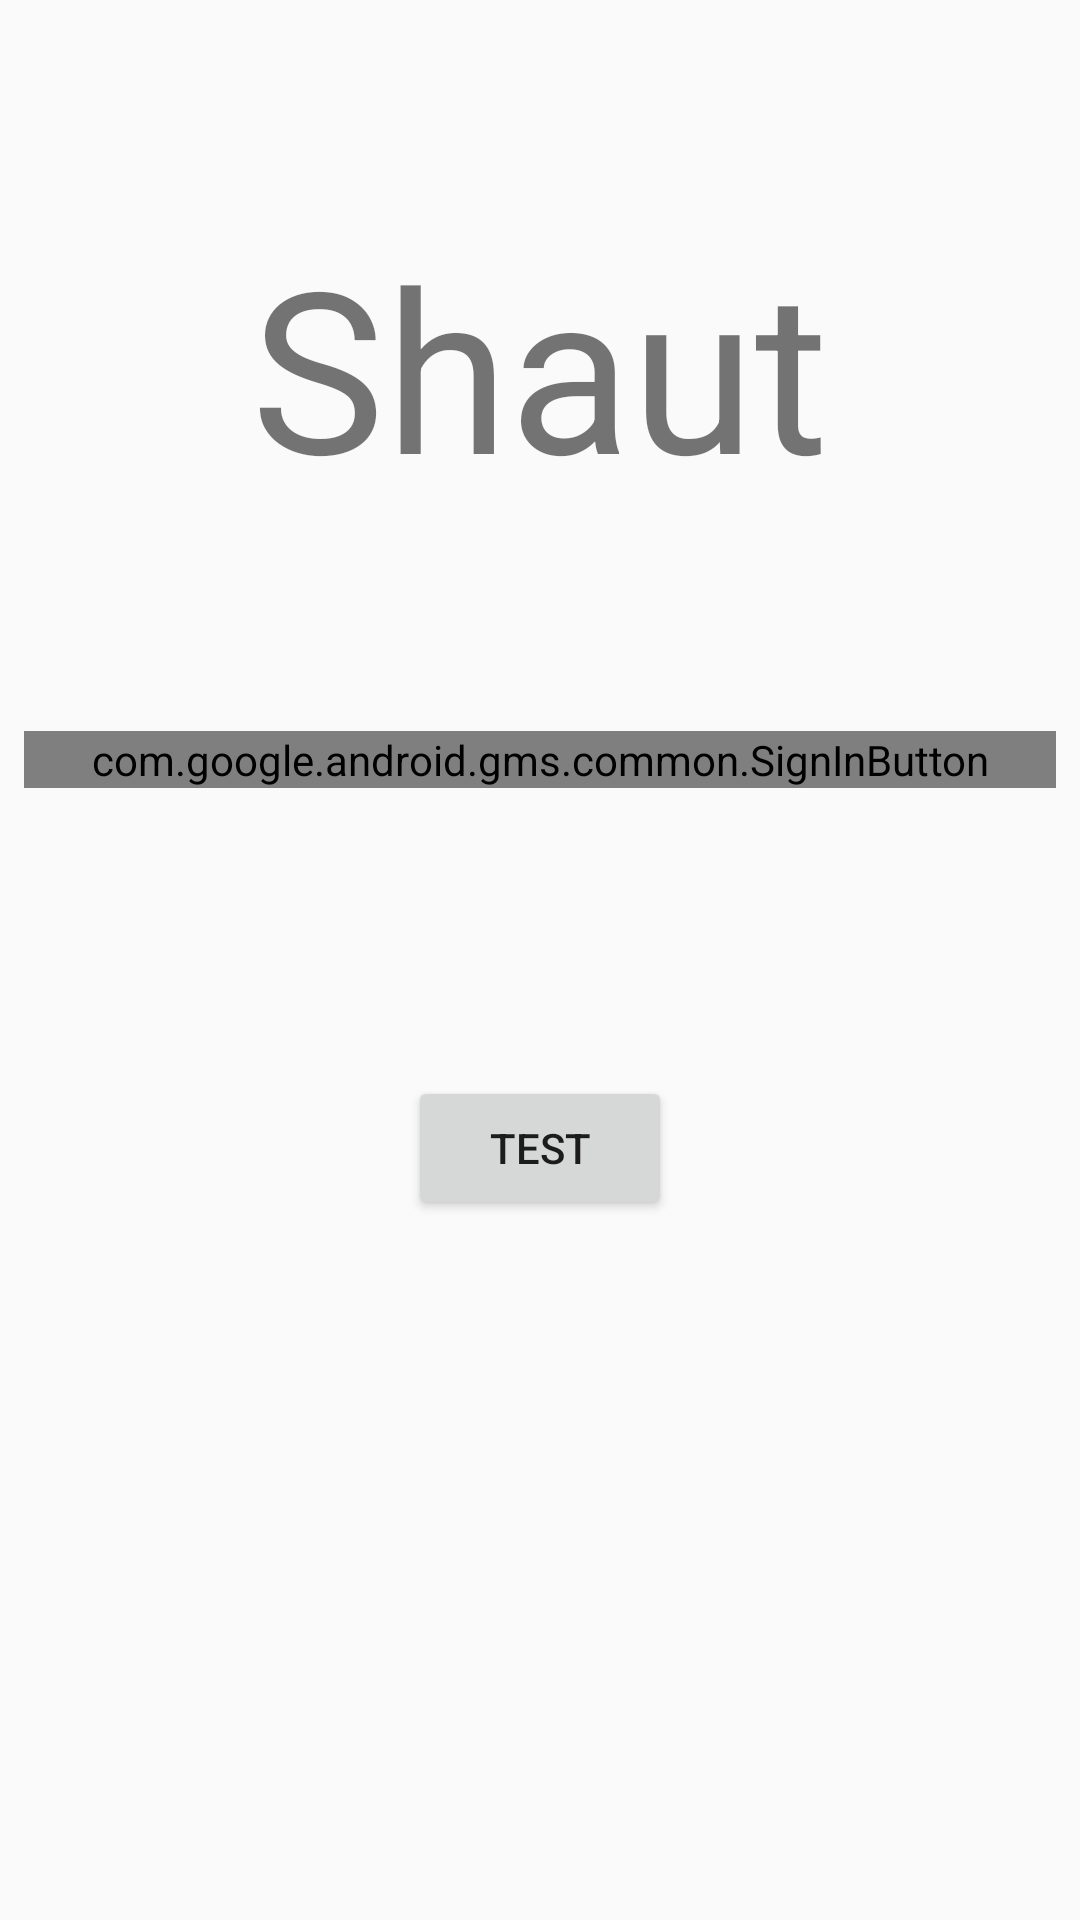

Layout XML and referenced resources for this Android screen:
<!-- AndroidManifest.xml: application theme AppTheme -->
<!-- res/layout/activity_sign_in.xml -->
<?xml version="1.0" encoding="utf-8"?>
<android.support.constraint.ConstraintLayout xmlns:android="http://schemas.android.com/apk/res/android"
    xmlns:app="http://schemas.android.com/apk/res-auto"
    xmlns:tools="http://schemas.android.com/tools"
    android:layout_width="match_parent"
    android:layout_height="match_parent"
    tools:context="com.ventoray.shaut.ui.SignInActivity">


    <TextView
        android:id="@+id/textView_title"
        android:layout_width="wrap_content"
        android:layout_height="wrap_content"
        android:layout_marginEnd="@dimen/margin_horizontal_sign_in"
        android:layout_marginStart="@dimen/margin_horizontal_sign_in"
        android:layout_marginTop="@dimen/margin_top_sign_in"
        android:text="@string/app_name"
        android:textSize="@dimen/text_size_main"
        app:layout_constraintEnd_toEndOf="parent"
        app:layout_constraintStart_toStartOf="parent"
        app:layout_constraintTop_toTopOf="parent" />


    <com.google.android.gms.common.SignInButton
        android:id="@+id/button_sign_in"
        android:layout_width="0dp"
        android:layout_height="wrap_content"
        android:layout_marginEnd="@dimen/margin_horizontal_sign_in"
        android:layout_marginStart="@dimen/margin_horizontal_sign_in"
        android:layout_marginTop="@dimen/margin_top_sign_in"
        app:layout_constraintEnd_toEndOf="parent"
        app:layout_constraintStart_toStartOf="parent"
        app:layout_constraintTop_toBottomOf="@+id/textView_title">

    </com.google.android.gms.common.SignInButton>


    <Button
        android:id="@+id/button_test"
        android:layout_width="wrap_content"
        android:layout_height="wrap_content"
        android:layout_marginEnd="8dp"
        android:layout_marginStart="8dp"
        android:layout_marginTop="96dp"
        android:text="test"
        app:layout_constraintEnd_toEndOf="parent"
        app:layout_constraintStart_toStartOf="parent"
        app:layout_constraintTop_toBottomOf="@+id/button_sign_in" />

</android.support.constraint.ConstraintLayout>
<!-- resources referenced by this layout -->
<resources>
  <dimen name="margin_horizontal_sign_in">8dp</dimen>
  <dimen name="margin_top_sign_in">72dp</dimen>
  <dimen name="text_size_main">75sp</dimen>
  <string name="app_name">Shaut</string>
  <style name="AppTheme" parent="Theme.AppCompat.Light.NoActionBar">
          
          <item name="colorPrimary">@color/colorPrimary</item>
          <item name="colorPrimaryDark">@color/colorPrimaryDark</item>
          <item name="colorAccent">@color/colorAccent</item>
      </style>
  <!-- not gathered from this repository: default colours our renderer supplied (Android Studio template values) -->
  <color name="colorPrimary">#FF6200EE</color>
  <color name="colorPrimaryDark">#FF3700B3</color>
  <color name="colorAccent">#FF03DAC5</color>
</resources>
